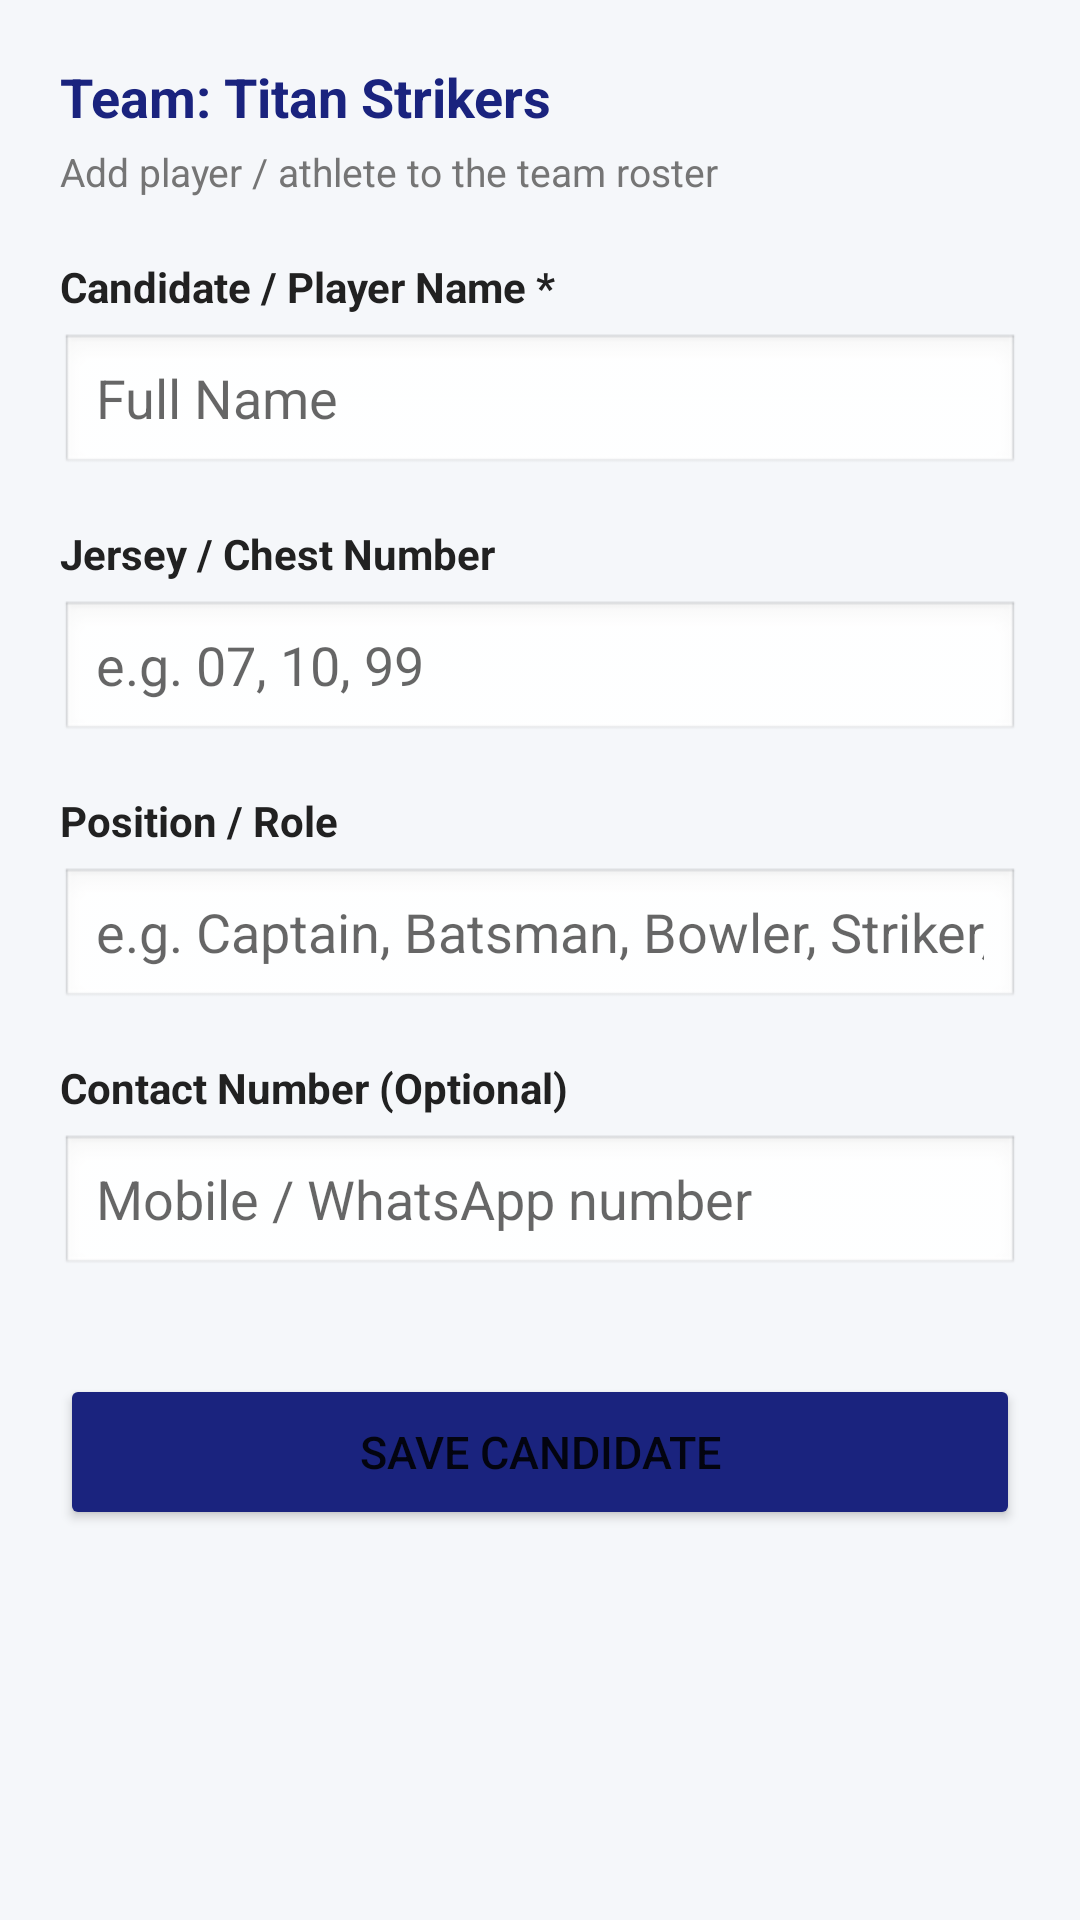

The Android layout XML behind this screen, and the referenced resources:
<!-- AndroidManifest.xml: application theme Theme.FlaviumSportsApp -->
<!-- res/layout/activity_add_edit_candidate.xml -->
<?xml version="1.0" encoding="utf-8"?>
<ScrollView xmlns:android="http://schemas.android.com/apk/res/android"
    android:id="@+id/rootCandidateLayout"
    android:layout_width="match_parent"
    android:layout_height="match_parent"
    android:fitsSystemWindows="true"
    android:background="@color/flavium_background"
    android:fillViewport="true">

    <LinearLayout
        android:layout_width="match_parent"
        android:layout_height="wrap_content"
        android:orientation="vertical"
        android:padding="20dp">

        <TextView
            android:id="@+id/tvTeamHeader"
            android:layout_width="wrap_content"
            android:layout_height="wrap_content"
            android:text="Team: Titan Strikers"
            android:textColor="@color/flavium_primary"
            android:textSize="18sp"
            android:textStyle="bold" />

        <TextView
            android:layout_width="wrap_content"
            android:layout_height="wrap_content"
            android:layout_marginTop="4dp"
            android:text="Add player / athlete to the team roster"
            android:textColor="@color/text_secondary"
            android:textSize="13sp" />

        
        <TextView
            android:layout_width="wrap_content"
            android:layout_height="wrap_content"
            android:layout_marginTop="20dp"
            android:text="Candidate / Player Name *"
            android:textColor="@color/text_primary"
            android:textStyle="bold" />

        <EditText
            android:id="@+id/etCandidateName"
            android:layout_width="match_parent"
            android:layout_height="48dp"
            android:layout_marginTop="6dp"
            android:background="@android:drawable/edit_text"
            android:hint="Full Name"
            android:inputType="textCapWords"
            android:paddingHorizontal="12dp" />

        
        <TextView
            android:layout_width="wrap_content"
            android:layout_height="wrap_content"
            android:layout_marginTop="16dp"
            android:text="Jersey / Chest Number"
            android:textColor="@color/text_primary"
            android:textStyle="bold" />

        <EditText
            android:id="@+id/etJerseyNumber"
            android:layout_width="match_parent"
            android:layout_height="48dp"
            android:layout_marginTop="6dp"
            android:background="@android:drawable/edit_text"
            android:hint="e.g. 07, 10, 99"
            android:inputType="text"
            android:paddingHorizontal="12dp" />

        
        <TextView
            android:layout_width="wrap_content"
            android:layout_height="wrap_content"
            android:layout_marginTop="16dp"
            android:text="Position / Role"
            android:textColor="@color/text_primary"
            android:textStyle="bold" />

        <EditText
            android:id="@+id/etRole"
            android:layout_width="match_parent"
            android:layout_height="48dp"
            android:layout_marginTop="6dp"
            android:background="@android:drawable/edit_text"
            android:hint="e.g. Captain, Batsman, Bowler, Striker, Sprinter"
            android:inputType="textCapWords"
            android:paddingHorizontal="12dp" />

        
        <TextView
            android:layout_width="wrap_content"
            android:layout_height="wrap_content"
            android:layout_marginTop="16dp"
            android:text="Contact Number (Optional)"
            android:textColor="@color/text_primary"
            android:textStyle="bold" />

        <EditText
            android:id="@+id/etContact"
            android:layout_width="match_parent"
            android:layout_height="48dp"
            android:layout_marginTop="6dp"
            android:background="@android:drawable/edit_text"
            android:hint="Mobile / WhatsApp number"
            android:inputType="phone"
            android:paddingHorizontal="12dp" />

        <Button
            android:id="@+id/btnSaveCandidate"
            android:layout_width="match_parent"
            android:layout_height="52dp"
            android:layout_marginTop="32dp"
            android:text="Save Candidate"
            android:textSize="15sp"
            android:backgroundTint="@color/flavium_primary" />

    </LinearLayout>
</ScrollView>
<!-- resources referenced by this layout -->
<resources>
  <color name="flavium_background">#F5F7FA</color>
  <color name="flavium_primary">#1A237E</color>
  <color name="text_primary">#212121</color>
  <color name="text_secondary">#757575</color>
  <style name="Theme.FlaviumSportsApp" parent="Theme.AppCompat.Light.DarkActionBar">
          
          <item name="colorPrimary">@color/flavium_primary</item>
          <item name="colorPrimaryDark">@color/flavium_primary_dark</item>
          <item name="colorAccent">@color/flavium_accent</item>
      </style>
  <color name="flavium_primary_dark">#0D1342</color>
  <color name="flavium_accent">#FF6D00</color>
</resources>
